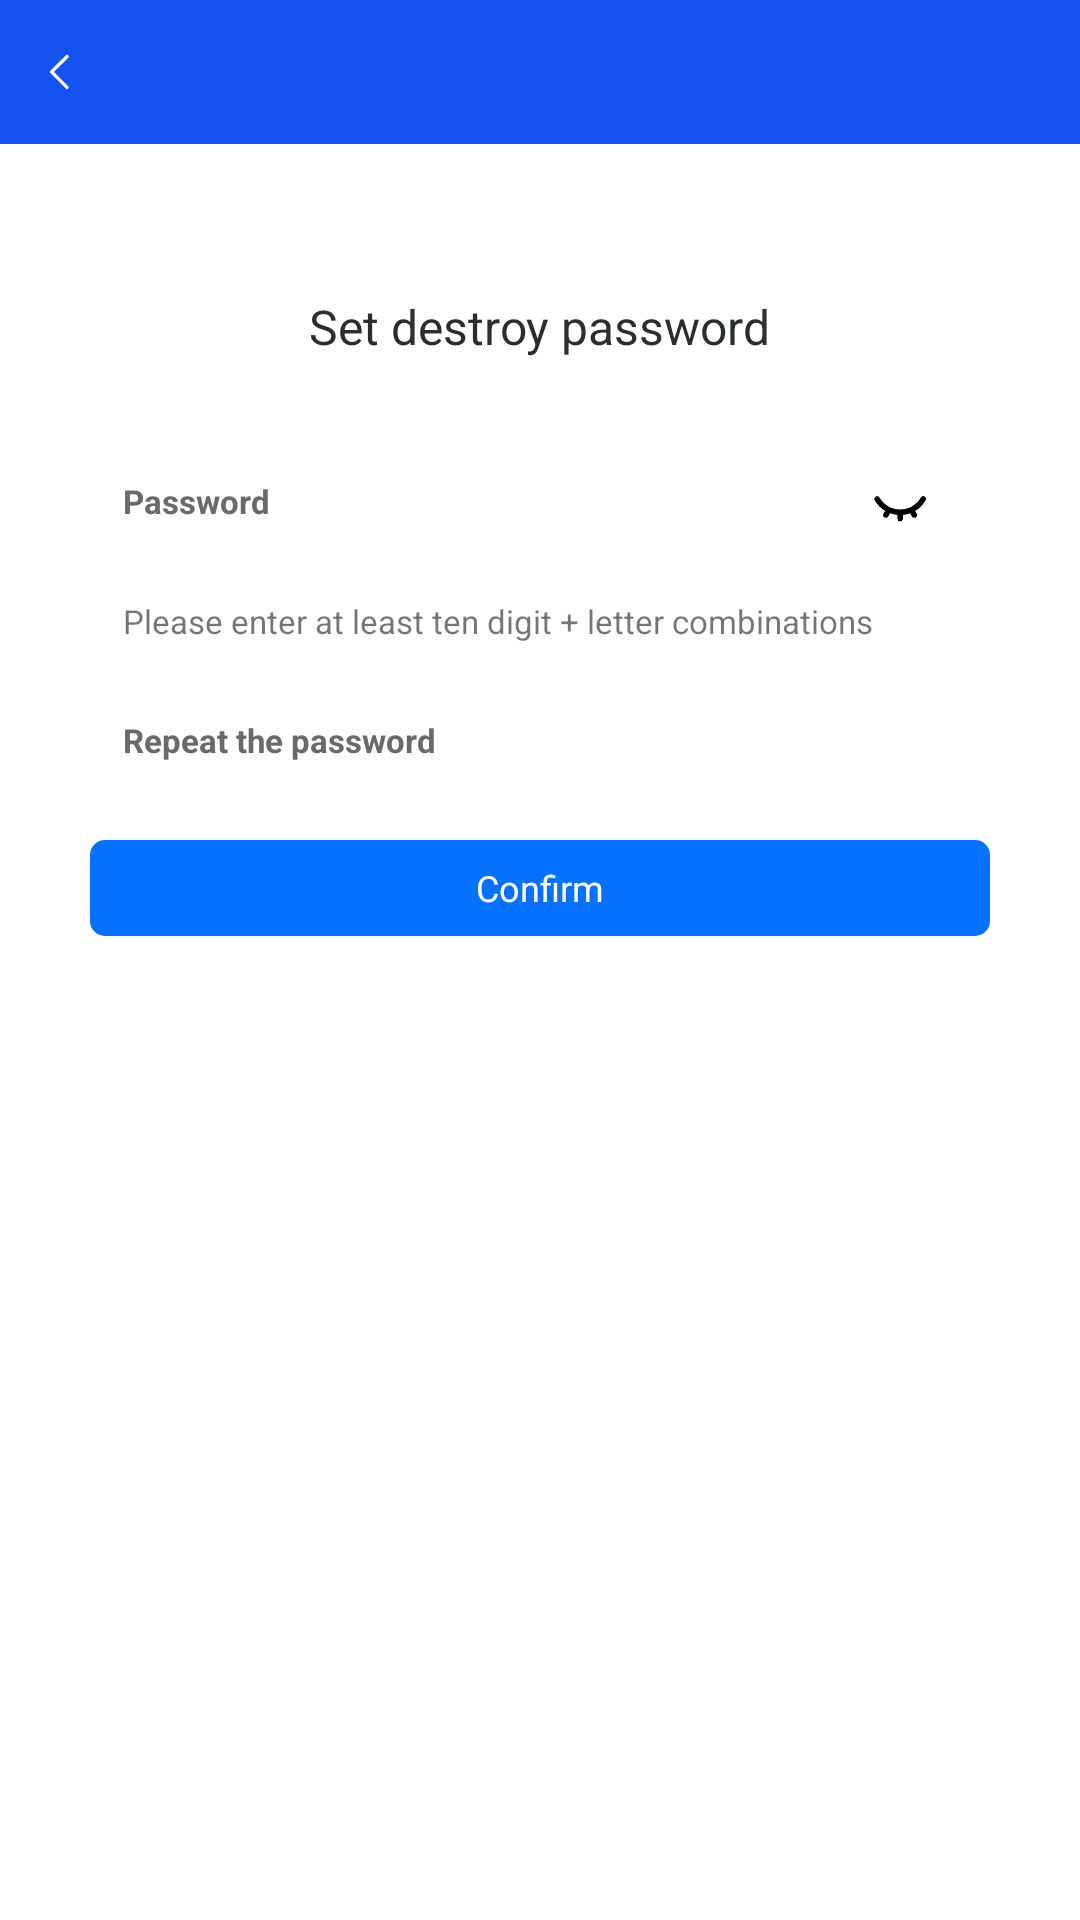

Produce the Android XML layout that renders to this screen, including the resource entries it uses.
<!-- AndroidManifest.xml: application theme AppTheme -->
<!-- res/layout/activity_change_pass.xml -->
<?xml version="1.0" encoding="utf-8"?>
<LinearLayout
    xmlns:android="http://schemas.android.com/apk/res/android" android:layout_width="match_parent"
    android:gravity="center_horizontal"
    android:orientation="vertical"
    android:background="@color/white"
    android:layout_height="match_parent">
    <include
        layout="@layout/title_bar"

        />
    <TextView
        android:layout_width="wrap_content"
        android:text="@string/destruction_wallet_pass"
        android:textSize="16sp"
        android:id="@+id/tv_titel"
        android:textColor="#2a2e2f"
        android:layout_marginTop="50dp"
        android:layout_gravity="center_horizontal"
        android:layout_height="wrap_content"/>



    <RelativeLayout
        android:layout_width="wrap_content"
        android:layout_marginTop="30dp"
        android:layout_height="wrap_content">
        <EditText
            android:id="@+id/et_pass"
            android:layout_width="match_parent"
            android:layout_height="wrap_content"
            android:background="@drawable/shape_5_corner"
            android:paddingLeft="11dp"
            android:paddingTop="10dp"
            android:layout_marginLeft="30dp"
            android:layout_marginRight="30dp"
            android:hint="@string/ac_money_pass_et1"
            android:paddingRight="15dp"
            android:paddingBottom="11dp"
            android:inputType="textPassword"
            android:textColorHint="#686a6b"
            android:textSize="11sp"
            android:textStyle="bold" />
        <ImageView
            android:layout_width="40dp"
            android:src="@mipmap/ic_nosee"
            android:layout_alignParentRight="true"
            android:padding="10dp"
            android:layout_centerVertical="true"
            android:layout_marginRight="40dp"
            android:id="@+id/iv_is_see"
            android:layout_height="40dp"/>
    </RelativeLayout>
    <TextView
        android:layout_width="match_parent"
        android:layout_marginLeft="30dp"
        android:paddingLeft="11dp"
        android:layout_marginRight="30dp"
        android:layout_marginTop="10dp"
        android:text="@string/no_lenth_pass"
        android:textSize="11sp"
        android:layout_height="wrap_content"/>
    <EditText
        android:id="@+id/et_pass2"
        android:layout_width="match_parent"
        android:layout_height="wrap_content"
        android:layout_marginTop="15dp"
        android:layout_marginLeft="30dp"
        android:layout_marginRight="30dp"
        android:background="@drawable/shape_5_corner"
        android:hint="@string/ac_money_pass_et2"
        android:paddingLeft="11dp"
        android:paddingTop="10dp"
        android:paddingRight="15dp"
        android:inputType="textPassword"
        android:paddingBottom="11dp"
        android:textColorHint="#686a6b"
        android:textSize="11sp"
        android:textStyle="bold" />



    <TextView
        android:layout_marginLeft="30dp"
        android:layout_marginRight="30dp"
        android:layout_marginTop="15dp"
        android:id="@+id/bt"
        android:text="@string/confirm"
        android:layout_height="32dp"
        android:gravity="center"
        android:textColor="@color/white"
        style="@style/btStyle"
        android:textSize="12sp"

        android:layout_width="match_parent"
        />




</LinearLayout>
<!-- res/layout/title_bar.xml (included above) -->
<?xml version="1.0" encoding="utf-8"?>
    <RelativeLayout
        android:layout_width="match_parent"
        android:id="@+id/rl_title"
    android:background="@color/main_blue"
        xmlns:android="http://schemas.android.com/apk/res/android"
        android:layout_height="wrap_content">
        <RelativeLayout
            android:layout_width="wrap_content"
            android:id="@+id/rl_back"
            android:layout_height="wrap_content">
            <ImageView
                android:layout_width="20dp"
                android:padding="4dp"
                android:src="@mipmap/ic_white_back"
                android:layout_marginLeft="10dp"
                android:layout_marginTop="14dp"
                android:layout_marginBottom="14dp"
                android:layout_height="20dp"/>
        </RelativeLayout>
    </RelativeLayout>
<!-- resources referenced by this layout -->
<resources>
  <color name="main_blue">#1652f0</color>
  <color name="white">#FFFFFF</color>
  <!-- mipmap ic_nosee: png bitmap (mipmap-xxhdpi, 2103 bytes) -->
  <!-- mipmap ic_white_back: png bitmap (mipmap-hdpi, 385 bytes) -->
  <string name="ac_money_pass_et1">Password
  </string>
  <string name="ac_money_pass_et2">Repeat the password</string>
  <string name="confirm">Confirm</string>
  <string name="destruction_wallet_pass">Set destroy password</string>
  <string name="no_lenth_pass">Please enter at least ten digit + letter combinations</string>
  <style name="btStyle">
          
          <item name="android:layout_width">match_parent</item>
          <item name="android:layout_marginRight">20dp</item>
          <item name="android:layout_marginLeft">20dp</item>
          <item name="android:gravity">center</item>
          <item name="android:textColor">@color/white</item>
          <item name="android:textSize">16sp</item>
          <item name="android:background">@drawable/bt_enable_selector</item>
          <item name="android:layout_height">50dp</item>
  
      </style>
  <style name="AppTheme" parent="Theme.AppCompat.Light.NoActionBar">
          
          <item name="colorPrimary">@color/colorPrimary</item>
  
          <item name="colorPrimaryDark">@color/colorPrimaryDark</item>
          <item name="colorAccent">@color/colorAccent</item>
      </style>
  <!-- drawable bt_enable_selector (drawable) -->
  <?xml version="1.0" encoding="utf-8"?>
  <selector xmlns:android="http://schemas.android.com/apk/res/android">
  
      <item android:state_enabled="true"
          android:drawable="@drawable/bt_enable_true"/> 
      <item android:state_enabled="false"
          android:drawable="@drawable/bt_enable_false"/> 
  
  
  </selector>
  <color name="colorPrimary">#008577</color>
  <color name="colorPrimaryDark">#00574B</color>
  <color name="colorAccent">#D81B60</color>
  <!-- drawable bt_enable_true (drawable) -->
  <shape xmlns:android="http://schemas.android.com/apk/res/android"
      android:shape="rectangle" >
  
      <corners android:radius="5dp"
  
          />
  
  
  
  
      <solid android:color="#0471FF"></solid>
  
  </shape>
  <!-- drawable bt_enable_false (drawable) -->
  <shape xmlns:android="http://schemas.android.com/apk/res/android"
      android:shape="rectangle" >
  
      <corners android:radius="5dp"
  
          />
  
  
  
  
      <solid android:color="#EFEFEF"></solid>
  
  </shape>
</resources>
